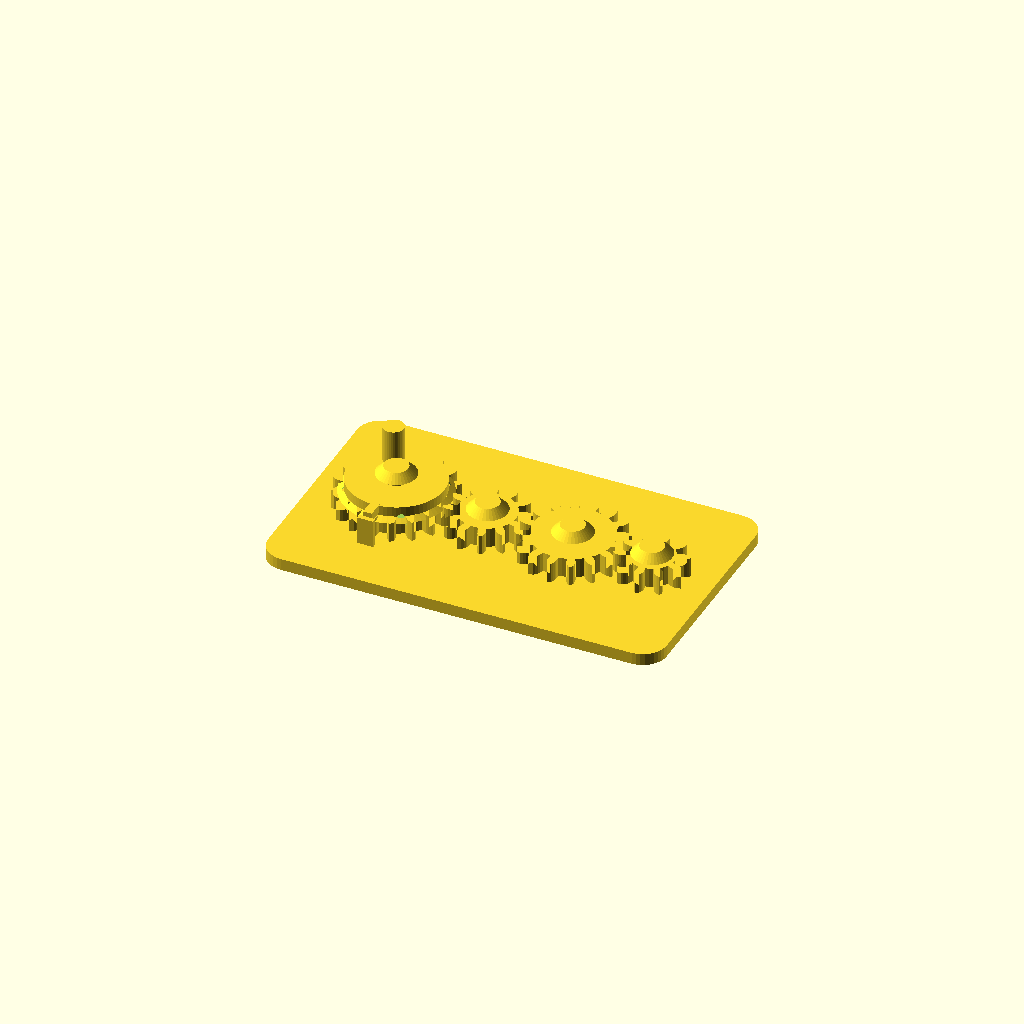
Cell 1: rendered with the file's own defaults.
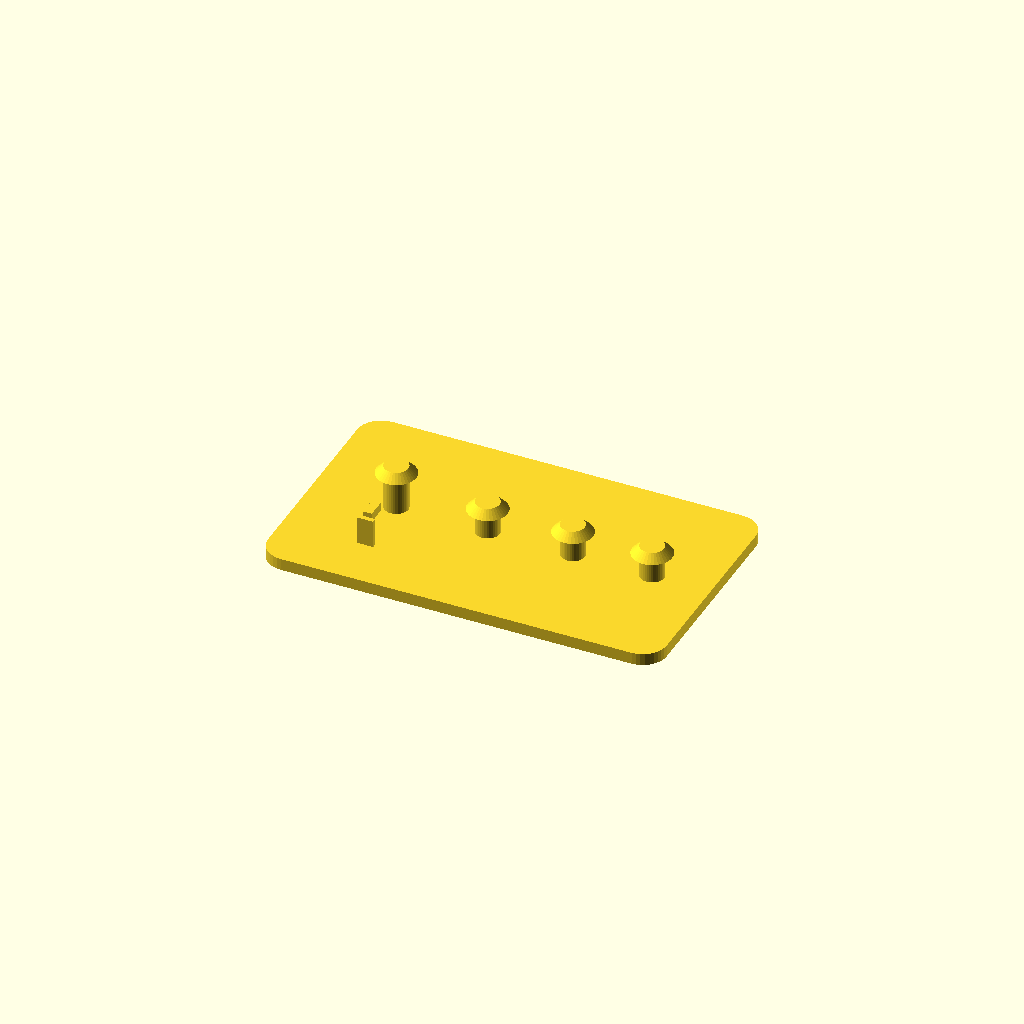
Cell 2 — part set to "base", the other parameters unchanged.
All cells are drawn from one camera (rotation 55°, 0°, 25°, orthographic, colour scheme Cornfield), so only the parameter changes between them.
Source of the model, results/showcase/crank_gear_train/20261103T141025Z/verify/0adb4cbb1a6c0b41/src/model.scad:
// Crank gear train, printed in place. PLA, Bambu Lab A1, 0.4 mm nozzle.
// Four meshing spur gears on capped fixed pins, on a 100 x 60 mm base.
// Gear 1 carries a crank peg and a notched detent flange; a flexible leaf
// on the base clicks into the flange notches every quarter turn.
//
// Print-in-place clearances used throughout (mm):
//   gear bore / pin        0.4 radial
//   gear underside / plate 0.6 vertical
//   cap underside / gear   0.6 vertical
//   detent wall / gear tip 0.6
//   gear mesh              extra centre distance 0.4 + tooth thinning 0.4
part = "assembly"; // ["assembly", "base", "gear1", "gear2", "gear3", "gear4"]

cadverify_only = "";
module instance(name, part, unit = 1) {
    echo(cadverify_instance = [name, part, unit]);
    if (cadverify_only == "" || cadverify_only == name) children();
}

/* [Gear geometry] */
mod = 1.5;                    // gear module
press_deg = 20;               // pressure angle
gear_h = 5;                   // gear thickness
backlash = 0.4;               // circumferential tooth thinning
extra_centre = 0.4;           // extra centre distance per mesh
z1 = 18; z2 = 12; z3 = 16; z4 = 10;
function pitch_r(z) = mod * z / 2;
r1 = pitch_r(z1); r2 = pitch_r(z2); r3 = pitch_r(z3); r4 = pitch_r(z4);

// centres, in assembly coordinates
y_c = 30;
x1 = 21;
x2 = x1 + r1 + r2 + extra_centre;          // 43.9
x3 = x2 + r2 + r3 + extra_centre;          // 65.3
x4 = x3 + r3 + r4 + extra_centre;          // 85.2
centres = [[x1, y_c], [x2, y_c], [x3, y_c], [x4, y_c]];

base_w = 100; base_d = 60; plate_h = 3;
gear_z = plate_h + 0.6;                    // underside of every gear: 3.6
pin_r = 3; bore_r = 3.4;                   // 0.4 radial clearance
cap_r = 5; cap_h = 2;
// cap underside is 0.6 above the top of the thing it retains
cap1_bot = gear_z + gear_h + 3.2 + 0.6;    // gear1 flange top + 0.6 = 12.4
cap_bot  = gear_z + gear_h + 0.6;          // plain gears: 9.2

/* ---------- involute gear outline ---------- */
function inv(a) = tan(a * 180 / PI) - a;   // a in radians
function pol(r, a) = [r * cos(a * 180 / PI), r * sin(a * 180 / PI)];
function rot2(p, a_deg) = [p[0] * cos(a_deg) - p[1] * sin(a_deg),
                           p[0] * sin(a_deg) + p[1] * cos(a_deg)];

function half_ang(z, r, rb, rp) =
    let(pa = press_deg * PI / 180,
        ar = acos(rb / r) * PI / 180,
        hp = PI / (2 * z) - backlash / (2 * rp))
    hp + inv(pa) - inv(ar);

function tooth_pts(z) =
    let(rp = pitch_r(z), rb = rp * cos(press_deg), rt = rp + mod,
        rr = rp - 1.25 * mod, pitch_a = 2 * PI / z,
        rs = max(rb, rr), steps = 4,
        ha_root = half_ang(z, rs, rb, rp))
    concat(
        // root arc to involute start, flank up, tip point, flank down
        [pol(rr, -pitch_a / 2), pol(rr, -ha_root)],
        [for (i = [1 : steps]) let(r = rs + (rt - rs) * i / steps)
             pol(r, -half_ang(z, r, rb, rp))],
        [for (i = [steps - 1 : -1 : 0]) let(r = rs + (rt - rs) * i / steps)
             pol(r, half_ang(z, r, rb, rp))],
        [pol(rr, ha_root)]);

function gear_pts(z) =
    [for (i = [0 : z - 1]) for (p = tooth_pts(z)) rot2(p, i * 360 / z)];

module gear_solid(z) {
    linear_extrude(height = gear_h) polygon(points = gear_pts(z));
}
module gear_plain(z) {
    difference() {
        gear_solid(z);
        translate([0, 0, -1]) cylinder(r = bore_r, h = gear_h + 2, $fn = 48);
    }
}

/* ---------- the parts, each in its own print orientation ---------- */
// base: plate on the bed, pins standing up. Origin at a plate corner.
module base() {
    // rounded plate
    hull() for (cx = [6, base_w - 6], cy = [6, base_d - 6])
        translate([cx, cy, 0]) cylinder(r = 6, h = plate_h, $fn = 36);
    // fixed pins with retaining caps (caps 45 deg conical: no support needed)
    for (i = [0 : 3]) {
        c = centres[i];
        bot = (i == 0) ? cap1_bot : cap_bot;
        translate([c[0], c[1], 0]) cylinder(r = pin_r, h = bot + cap_h, $fn = 36);
        translate([c[0], c[1], bot]) cylinder(r1 = cap_r, r2 = pin_r, h = cap_h, $fn = 36);
    }
    // flexible detent leaf, south of gear 1, plus its reaching arm and bump.
    // leaf: x 19..23, y 13.2..14.4 (0.6 clear of gear-1 tip circle), z 3..10
    translate([x1 - 2, 13.2, plate_h]) cube([4, 1.2, 7]);
    // arm at detent-flange height, reaching north to the flange edge
    translate([x1 - 1.1, 14.4, 9]) cube([2.2, 5, 2.2]);
    // support post so arm and leaf stay one body when printed alone
    translate([x1 - 0.8, 15.9, plate_h]) cube([1.6, 0.9, 6]);
    // bump: knob at the outer edge of the arm, at flange-notch radius
    translate([x1, y_c - 10.6, 9.4]) cylinder(r = 0.8, h = 1.6, $fn = 24);
}

// gear 1: gear + detent flange (with 4 notches) + crank peg. Centre origin.
module gear1() {
    difference() {
        union() {
            gear_solid(z1);
            // detent plate on the gear, underside flush with the gear top,
            // with a 45 deg conical lead-in from the gear OD
            translate([0, 0, gear_h]) cylinder(r = 12, h = 2.5, $fn = 72);
            translate([0, 0, gear_h - 1]) cylinder(r1 = 13.5, r2 = 12, h = 1, $fn = 72);
            // crank peg, standing up at radius 7.5 (clear of the notches)
            translate([0, 7.5, gear_h]) cylinder(r = 2.6, h = 11.5, $fn = 36);
        }
        translate([0, 0, -1]) cylinder(r = bore_r, h = 20, $fn = 48);
        // four deep V notches (blind: 1.5 mm of roof above the cavity):
        // the base bump clicks in every quarter turn
        for (a = [0, 90, 180, 270])
            rotate([0, 0, a]) translate([0, -10.6, gear_h - 2])
                cylinder(r1 = 2.6, r2 = 1.2, h = 3, $fn = 32);
    }
}
module gear2() { gear_plain(z2); }
module gear3() { gear_plain(z3); }
module gear4() { gear_plain(z4); }

/* ---------- specification echoes ---------- */
tip1 = r1 + mod; tip2 = r2 + mod; tip3 = r3 + mod; tip4 = r4 + mod;

if (part == "base") {
    echo(cadverify_spec = [
        ["bounds", [[0, 0, 0], [base_w, base_d, cap1_bot + cap_h]]],
        ["bodies", 1],
        ["through_holes", 0],
        ["support_faces", [["bed", "-z", 4000]]],
        ["overhangs_allowed", [
            ["pin cap underside gear1", [[x1 - 5, y_c - 5, cap1_bot - 0.4], [x1 + 5, y_c + 5, cap1_bot + 0.4]]],
            ["pin cap underside gear2", [[x2 - 5, y_c - 5, cap_bot - 0.4], [x2 + 5, y_c + 5, cap_bot + 0.4]]],
            ["pin cap underside gear3", [[x3 - 5, y_c - 5, cap_bot - 0.4], [x3 + 5, y_c + 5, cap_bot + 0.4]]],
            ["pin cap underside gear4", [[x4 - 5, y_c - 5, cap_bot - 0.4], [x4 + 5, y_c + 5, cap_bot + 0.4]]],
            ["detent arm underside", [[x1 - 2, 13, 8.6], [x1 + 2, 18.5, 9.4]]]
        ]],
        ["copies", 1],
        ["details", [
            ["base_plate", "material", [[10, 10, 0.5], [90, 50, 2.5]], 0.95],
            ["plate_thickness", "thickness", [50, 20, -2], [0, 0, 1], 3],
            ["pin_gear2", "material", [[x2 - 1.5, y_c - 1.5, 4], [x2 + 1.5, y_c + 1.5, 8]], 0.7],
            ["cap_gear2", "material", [[x2 - 2, y_c - 2, cap_bot + 0.3], [x2 + 2, y_c + 2, cap_bot + cap_h - 0.3]], 0.9],
            ["detent_leaf", "material", [[x1 - 1, 13.4, 4], [x1 + 1, 14.2, 8.5]], 0.9],
            ["detent_arm", "view", [[x1 - 3, 12, 2.5], [x1 + 3, 19.5, 11.5]]],
            ["pin_caps", "view", [[x1 - 6, y_c - 6, 8.5], [x4 + 6, y_c + 6, cap1_bot + cap_h + 0.5]]]
        ]]
    ]);
}
if (part == "gear1") {
    echo(cadverify_spec = [
        ["bounds", [[-tip1, -tip1, 0], [tip1, tip1, gear_h + 11.5]]],
        ["bodies", 1],
        ["through_holes", 7],
        ["support_faces", [["bed", "-z", 150]]],
        ["overhangs_allowed", [
            ["detent plate underside on gear top cone", [[-13, -13, 4.5], [13, 13, 5.5]]],
            ["detent notch ceilings", [[-12.5, -12.5, 5.5], [12.5, 12.5, 6.5]]]
        ]],
        ["copies", 1],
        ["details", [
            ["bore", "hole", [0, 0, -2], [0, 0, 1], [[0, 6.8], [4, 6.8]]],
            ["gear_web", "thickness", [0, -8, -2], [0, 0, 1], 5],
            ["tooth_east", "material", [[r1 - 1, -1, 1], [tip1 - 0.2, 1, 4]], 0.45],
            ["detent_flange", "material", [[4, -2, 6.5], [9, 2, 7.2]], 0.9],
            ["detent_notch_south", "void", [[-1.5, -12.5, 3.5], [1.5, -9.5, 5.8]], 0.5],
            ["crank_peg", "material", [[-1, 6.2, 10], [1, 8.8, 15.5]], 0.9],
            ["crank", "view", [[-3.5, 4, 4.5], [3.5, 11, gear_h + 11.5]]],
            ["teeth", "view", [[tip1 - 8, -tip1, 0], [tip1, tip1, gear_h]]]
        ]]
    ]);
}
if (part == "gear2") {
    echo(cadverify_spec = [
        ["bounds", [[-tip2, -tip2, 0], [tip2, tip2, gear_h]]],
        ["bodies", 1],
        ["through_holes", 1],
        ["support_faces", [["bed", "-z", 100]]],
        ["overhangs_allowed", []],
        ["copies", 1],
        ["details", [
            ["bore", "hole", [0, 0, -2], [0, 0, 1], [[0, 6.8], [4, 6.8]]],
            ["gear_web", "thickness", [0, 7, -2], [0, 0, 1], 5],
            ["tooth_east", "material", [[r2 - 1, -1, 1], [tip2 - 0.2, 1, 4]], 0.45],
            ["teeth", "view", [[tip2 - 7, -tip2, 0], [tip2, tip2, gear_h]]]
        ]]
    ]);
}
if (part == "gear3") {
    echo(cadverify_spec = [
        ["bounds", [[-tip3, -tip3, 0], [tip3, tip3, gear_h]]],
        ["bodies", 1],
        ["through_holes", 1],
        ["support_faces", [["bed", "-z", 150]]],
        ["overhangs_allowed", []],
        ["copies", 1],
        ["details", [
            ["bore", "hole", [0, 0, -2], [0, 0, 1], [[0, 6.8], [4, 6.8]]],
            ["gear_web", "thickness", [0, 8, -2], [0, 0, 1], 5],
            ["tooth_east", "material", [[r3 - 1, -1, 1], [tip3 - 0.2, 1, 4]], 0.45],
            ["teeth", "view", [[tip3 - 7, -tip3, 0], [tip3, tip3, gear_h]]]
        ]]
    ]);
}
if (part == "gear4") {
    echo(cadverify_spec = [
        ["bounds", [[-9.0, -8.619, 0], [9.0, 8.619, gear_h]]],
        ["bodies", 1],
        ["through_holes", 1],
        ["support_faces", [["bed", "-z", 60]]],
        ["overhangs_allowed", []],
        ["copies", 1],
        ["details", [
            ["bore", "hole", [0, 0, -2], [0, 0, 1], [[0, 6.8], [4, 6.8]]],
            ["gear_web", "thickness", [0, 5.5, -2], [0, 0, 1], 5],
            ["tooth_east", "material", [[r4 - 1, -1, 1], [tip4 - 0.2, 1, 4]], 0.45],
            ["teeth", "view", [[tip4 - 7, -tip4, 0], [tip4, tip4, gear_h]]]
        ]]
    ]);
}
if (part == "assembly") {
    echo(cadverify_spec = [
        ["bounds", [[0, 0, 0], [base_w, base_d, gear_z + gear_h + 11.5]]],
        ["support_faces", [["bed", "-z", 4000]]],
        ["allowed_interferences", []],
        ["motions", [
            ["crank_turn", ["gear1"], "rotate", [x1, y_c, 0], [0, 0, 1], [0, 360],
                ["drives", [
                    [["gear2"], "rotate", [x2, y_c, 0], [0, 0, 1], -z1 / z2],
                    [["gear3"], "rotate", [x3, y_c, 0], [0, 0, 1], z1 / z3],
                    [["gear4"], "rotate", [x4, y_c, 0], [0, 0, 1], -z1 / z4]
                ]],
                ["flex", [["gear1", "base", 0.9,
                    "detent bump on the flexible base leaf rides over the gear-1 flange between its quarter-turn notches"]]],
                ["rests", [0, 90, 180, 270, 360]]]
        ]],
        ["assembly_order", [
            [["base", "gear1", "gear2", "gear3", "gear4"], [0, 0, 0]]
        ]],
        ["print_in_place", 0.2],
        ["overhangs_allowed", [
            ["gear1 notch ceilings bridge 1.5 under detent plate top", [[x1 - 13, y_c - 13, 9.4], [x1 + 13, y_c + 13, 10.2]]],
            ["gear1 underside 0.6 above the plate", [[x1 - tip1, y_c - tip1, gear_z - 0.4], [x1 + tip1, y_c + tip1, gear_z + 0.4]]],
            ["gear2 underside 0.6 above the plate", [[x2 - tip2, y_c - tip2, gear_z - 0.4], [x2 + tip2, y_c + tip2, gear_z + 0.4]]],
            ["gear3 underside 0.6 above the plate", [[x3 - tip3, y_c - tip3, gear_z - 0.4], [x3 + tip3, y_c + tip3, gear_z + 0.4]]],
            ["gear4 underside 0.6 above the plate", [[x4 - tip4, y_c - tip4, gear_z - 0.4], [x4 + tip4, y_c + tip4, gear_z + 0.4]]],
            ["pin cap underside gear1", [[x1 - 5, y_c - 5, cap1_bot - 0.4], [x1 + 5, y_c + 5, cap1_bot + 0.4]]],
            ["pin cap underside gear2", [[x2 - 5, y_c - 5, cap_bot - 0.4], [x2 + 5, y_c + 5, cap_bot + 0.4]]],
            ["pin cap underside gear3", [[x3 - 5, y_c - 5, cap_bot - 0.4], [x3 + 5, y_c + 5, cap_bot + 0.4]]],
            ["pin cap underside gear4", [[x4 - 5, y_c - 5, cap_bot - 0.4], [x4 + 5, y_c + 5, cap_bot + 0.4]]],
            ["detent arm underside", [[x1 - 2, 13, 8.6], [x1 + 2, 18.5, 9.4]]]
        ]],
        ["held", ["gear1", "gear2", "gear3", "gear4"]]
    ]);
}

/* ---------- output ---------- */
if (part == "base") base();
else if (part == "gear1") gear1();
else if (part == "gear2") gear2();
else if (part == "gear3") gear3();
else if (part == "gear4") gear4();
else if (part == "assembly") {
    instance("base", "base") base();
    instance("gear1", "gear1") translate([x1, y_c, gear_z]) rotate([0, 0, 30]) gear1();
    instance("gear2", "gear2") translate([x2, y_c, gear_z]) rotate([0, 0, 180 - 180 / z2]) gear2();
    instance("gear3", "gear3") translate([x3, y_c, gear_z]) gear3();
    instance("gear4", "gear4") translate([x4, y_c, gear_z]) rotate([0, 0, 180 - 180 / z4]) gear4();
}
Customizer parameters (derived from the source; name, type, default, range or options):
part: string, default "assembly", options "assembly", "base", "gear1", "gear2", "gear3", "gear4"
cadverify_only: string, default ""
